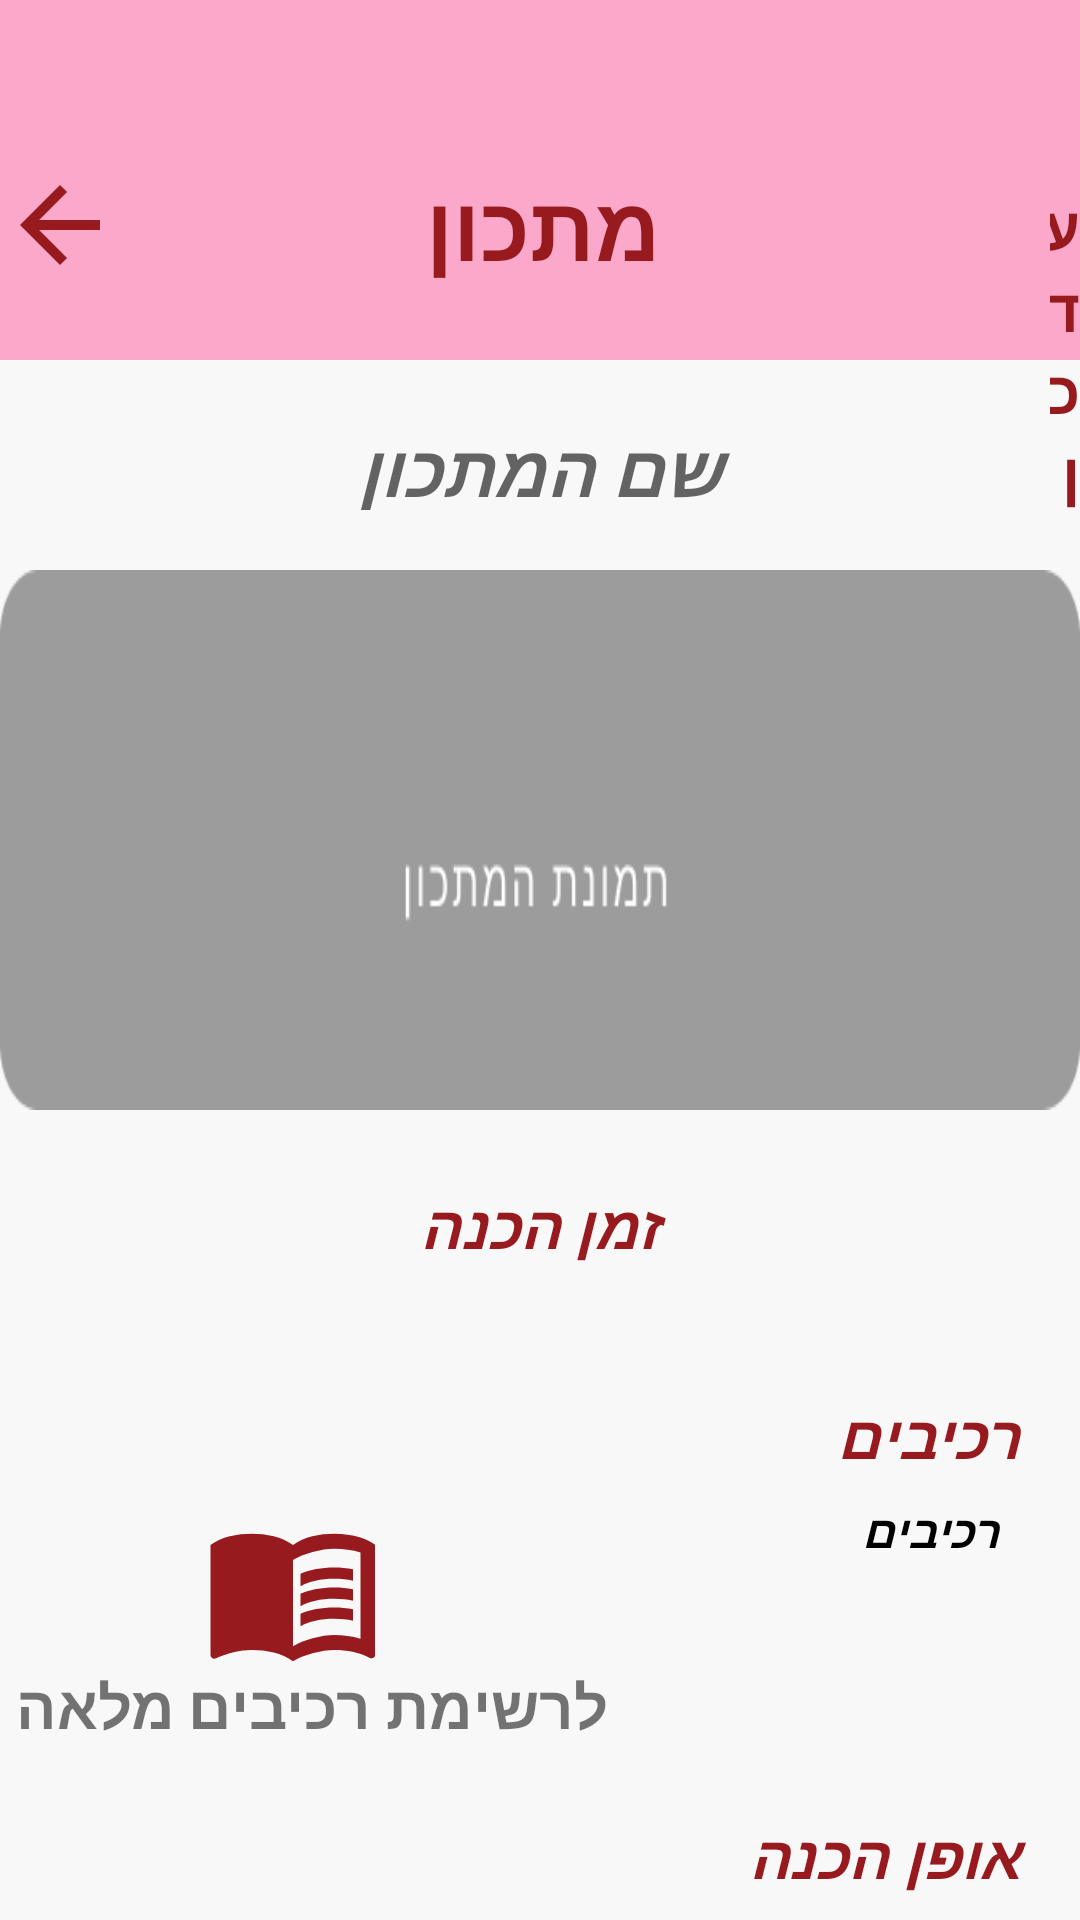

This screen was rendered from an Android layout file. Write that file and the resources it references.
<!-- AndroidManifest.xml: application theme Theme.DigitalKitchen -->
<!-- res/layout/activity_detail.xml -->
<?xml version="1.0" encoding="utf-8"?>
<RelativeLayout xmlns:android="http://schemas.android.com/apk/res/android"
    xmlns:app="http://schemas.android.com/apk/res-auto"
    xmlns:tools="http://schemas.android.com/tools"
    android:layout_width="match_parent"
    android:layout_height="match_parent"
    android:background="@color/white"
    android:orientation="vertical"
    tools:context="com.example.digitalkitchen.DisplayRecipe.DetailActivity">

    <ImageView
        android:layout_width="match_parent"
        android:layout_height="120dp"
        android:scaleType="centerCrop"
        android:src="@drawable/navbar_top"/>

    <TextView
        android:layout_width="80dp"
        android:layout_height="wrap_content"
        android:layout_centerHorizontal="true"
        android:layout_marginTop="55dp"
        android:text="מתכון"
        android:textColor="@color/_______color"
        android:textSize="30dp"
        android:textStyle="bold" />

    <TextView
        android:id="@+id/btnUpdateRecipe"
        android:layout_width="50dp"
        android:layout_height="wrap_content"
        android:text="עדכן"
        android:textColor="@color/_______color"
        android:textSize="20dp"
        android:layout_marginLeft="350dp"
        android:layout_marginTop="62dp"
        android:textStyle="bold"/>

    <ImageView
        android:id="@+id/btnBack"
        android:layout_width="40dp"
        android:layout_height="40dp"
        android:layout_marginTop="55dp"
        android:src="@drawable/ic_baseline_arrow_back_24_red"/>

    <TextView
        android:id="@+id/txtRecipeName"
        android:layout_width="match_parent"
        android:layout_height="70dp"
        android:layout_marginTop="120dp"
        android:gravity="center|top"
        android:padding="20dp"
        android:textSize="24sp"
        android:hint="שם המתכון"
        android:textColor="@android:color/black"
        android:textStyle="bold|italic" />

    <ImageView
        android:id="@+id/ivImage2"
        android:layout_width="match_parent"
        android:layout_height="180dp"
        android:scaleType="fitXY"
        android:background="@drawable/shadow"
        android:layout_centerHorizontal="true"
        android:layout_marginTop="190dp"
        android:src="@drawable/upload_img5" />

    <TextView
        android:id="@+id/timePrice"
        android:layout_width="match_parent"
        android:layout_height="50dp"
        android:gravity="center"
        android:layout_marginTop="415dp"
        android:textColor="@android:color/black"
        android:textSize="28sp"
        android:textStyle="bold|italic" />

    <TextView
        android:layout_width="match_parent"
        android:layout_height="wrap_content"
        android:layout_marginTop="395dp"
        android:gravity="center"
        android:text="זמן הכנה"
        android:textColor="@color/_______color"
        android:textSize="20sp"
        android:textStyle="bold|italic" />

    <TextView
        android:layout_width="match_parent"
        android:layout_height="30dp"
        android:layout_marginTop="465dp"
        android:layout_marginRight="15dp"
        android:text=" רכיבים"
        android:textColor="@color/_______color"
        android:textSize="20sp"
        android:textStyle="bold|italic" />

    <ScrollView
        android:layout_width="200dp"
        android:layout_height="100dp"
        android:layout_marginLeft="210dp"
        android:layout_marginTop="500dp">

    <TextView
        android:id="@+id/txtIngredients"
        android:layout_width="200dp"
        android:layout_height="100dp"
        android:gravity="top|center"
        android:text="רכיבים"
        android:textColor="@android:color/black"
        android:textSize="15sp"
        android:textStyle="bold|italic" />

    </ScrollView>


    <ImageView
        android:id="@+id/textIngredients"
        android:layout_width="55dp"
        android:layout_height="60dp"
        android:layout_marginTop="500dp"
        android:layout_marginLeft="70dp"
        android:layout_weight="3"
        android:scaleType="centerCrop"
        android:src="@drawable/ic_baseline_menu_book_24" />

    <TextView
        android:layout_width="wrap_content"
        android:layout_height="wrap_content"
        android:text="לרשימת רכיבים מלאה"
        android:layout_marginTop="555dp"
        android:layout_marginLeft="5dp"
        android:textSize="20dp"
        android:textStyle="bold"/>

    <TextView
        android:layout_width="match_parent"
        android:layout_height="30dp"
        android:layout_marginTop="605dp"
        android:layout_marginRight="15dp"
        android:text=" אופן הכנה"
        android:textColor="@color/_______color"
        android:textSize="20sp"
        android:textStyle="bold|italic" />

    <ScrollView
        android:layout_width="200dp"
        android:layout_height="100dp"
        android:layout_marginLeft="210dp"
        android:layout_marginTop="645dp">

    <TextView
        android:id="@+id/txtPreparation"
        android:layout_width="200dp"
        android:layout_height="100dp"
        android:gravity="top|center"
        android:text="אופן הכנה"
        android:textColor="@android:color/black"
        android:textSize="15sp"
        android:textStyle="bold|italic" />

    </ScrollView>


    <ImageView
        android:id="@+id/textPreparation"
        android:layout_width="55dp"
        android:layout_height="60dp"
        android:layout_marginLeft="70dp"
        android:layout_marginTop="645dp"
        android:layout_weight="3"
        android:scaleType="centerCrop"
        android:src="@drawable/ic_baseline_menu_book_24" />

    <TextView
        android:layout_width="wrap_content"
        android:layout_height="wrap_content"
        android:text="לאופן הכנה מלא"
        android:layout_marginTop="700dp"
        android:layout_marginLeft="30dp"
        android:textSize="20dp"
        android:textStyle="bold"/>

    <ImageView
        android:layout_width="match_parent"
        android:layout_height="80dp"
        android:layout_marginTop="760dp"
        android:layout_weight="3"
        android:scaleType="centerCrop"
        android:src="@drawable/navbar_menu" />

    <ImageView
        android:id="@+id/homeBtn"
        android:layout_width="50dp"
        android:layout_height="50dp"
        android:layout_weight="3"
        android:scaleType="centerCrop"
        android:layout_marginTop="775dp"
        android:layout_marginLeft="70dp"
        android:src="@drawable/category_img6"/>

    <ImageView
        android:id="@+id/profileBtn"
        android:layout_width="50dp"
        android:layout_height="50dp"
        android:layout_weight="3"
        android:scaleType="centerCrop"
        android:layout_marginTop="775dp"
        android:layout_marginLeft="185dp"
        android:src="@drawable/category_img7"/>

    <ImageView
        android:id="@+id/deleteRecipe"
        android:layout_width="55dp"
        android:layout_height="60dp"
        android:layout_marginLeft="300dp"
        android:layout_marginTop="775dp"
        android:layout_weight="3"
        android:scaleType="centerCrop"
        android:src="@drawable/ic_baseline_delete_forever_24" />

    <TextView
        android:id="@+id/txtCategory"
        android:layout_width="0dp"
        android:layout_height="0dp" />

</RelativeLayout>
<!-- resources referenced by this layout -->
<resources>
  <color name="_______color">#971B1E</color>
  <color name="white">#F8F8F8</color>
  <!-- drawable ic_baseline_arrow_back_24_red (drawable) -->
  <vector android:autoMirrored="true" android:height="24dp"
      android:tint="@color/_______color" android:viewportHeight="24"
      android:viewportWidth="24" android:width="24dp" xmlns:android="http://schemas.android.com/apk/res/android">
      <path android:fillColor="@android:color/white" android:pathData="M20,11H7.83l5.59,-5.59L12,4l-8,8 8,8 1.41,-1.41L7.83,13H20v-2z"/>
  </vector>
  <!-- drawable ic_baseline_delete_forever_24 (drawable) -->
  <vector android:height="24dp" android:tint="@color/_______color"
      android:viewportHeight="24" android:viewportWidth="24"
      android:width="24dp" xmlns:android="http://schemas.android.com/apk/res/android">
      <path android:fillColor="@color/_______color" android:pathData="M6,19c0,1.1 0.9,2 2,2h8c1.1,0 2,-0.9 2,-2L18,7L6,7v12zM8.46,11.88l1.41,-1.41L12,12.59l2.12,-2.12 1.41,1.41L13.41,14l2.12,2.12 -1.41,1.41L12,15.41l-2.12,2.12 -1.41,-1.41L10.59,14l-2.13,-2.12zM15.5,4l-1,-1h-5l-1,1L5,4v2h14L19,4z"/>
  </vector>
  <!-- drawable navbar_menu (drawable) -->
  <?xml version="1.0" encoding="utf-8"?>
  <vector xmlns:android="http://schemas.android.com/apk/res/android"
      android:width="375dp"
      android:height="113dp"
      android:viewportWidth="375"
      android:viewportHeight="113">
  
      <path
          android:fillColor="#FBA8CB"
          android:fillAlpha="0.630394"
          android:strokeAlpha="0.630394"
          android:strokeWidth="1"
          android:pathData="M14 51C14 48.2386 16.2386 46 19 46H356C358.761 46 361 48.2386 361 51V106H14V51Z" />
      <path
          android:fillColor="#FBA8CB"
          android:pathData="M0 58C0 55.2386 2.23858 53 5 53H370C372.761 53 375 55.2386 375 58V113H0V58Z" />
  </vector>
  <!-- drawable navbar_top (drawable) -->
  <?xml version="1.0" encoding="utf-8"?>
  <vector xmlns:android="http://schemas.android.com/apk/res/android"
      android:width="375dp"
      android:height="95dp"
      android:viewportWidth="375"
      android:viewportHeight="95">
  
      <path
          android:fillColor="#FBA8CB"
          android:pathData="M0 0H375V65C375 81.5685 361.569 95 345 95H30C13.4315 95 0 81.5685 0 65V0Z" />
  </vector>
  <style name="Theme.DigitalKitchen" parent="Theme.AppCompat.Light.NoActionBar">
          
          <item name="colorPrimary">@color/purple_500</item>
          <item name="colorPrimaryVariant">@color/purple_700</item>
          <item name="colorOnPrimary">@color/white</item>
          
          <item name="colorSecondary">@color/teal_200</item>
          <item name="colorSecondaryVariant">@color/teal_700</item>
          <item name="colorOnSecondary">@color/black</item>
          
          <item name="android:statusBarColor">@color/black</item>
          
      </style>
  <color name="purple_500">#FF6200EE</color>
  <color name="purple_700">#FF3700B3</color>
  <color name="teal_200">#FF03DAC5</color>
  <color name="teal_700">#FF018786</color>
  <color name="black">#FF000000</color>
</resources>
